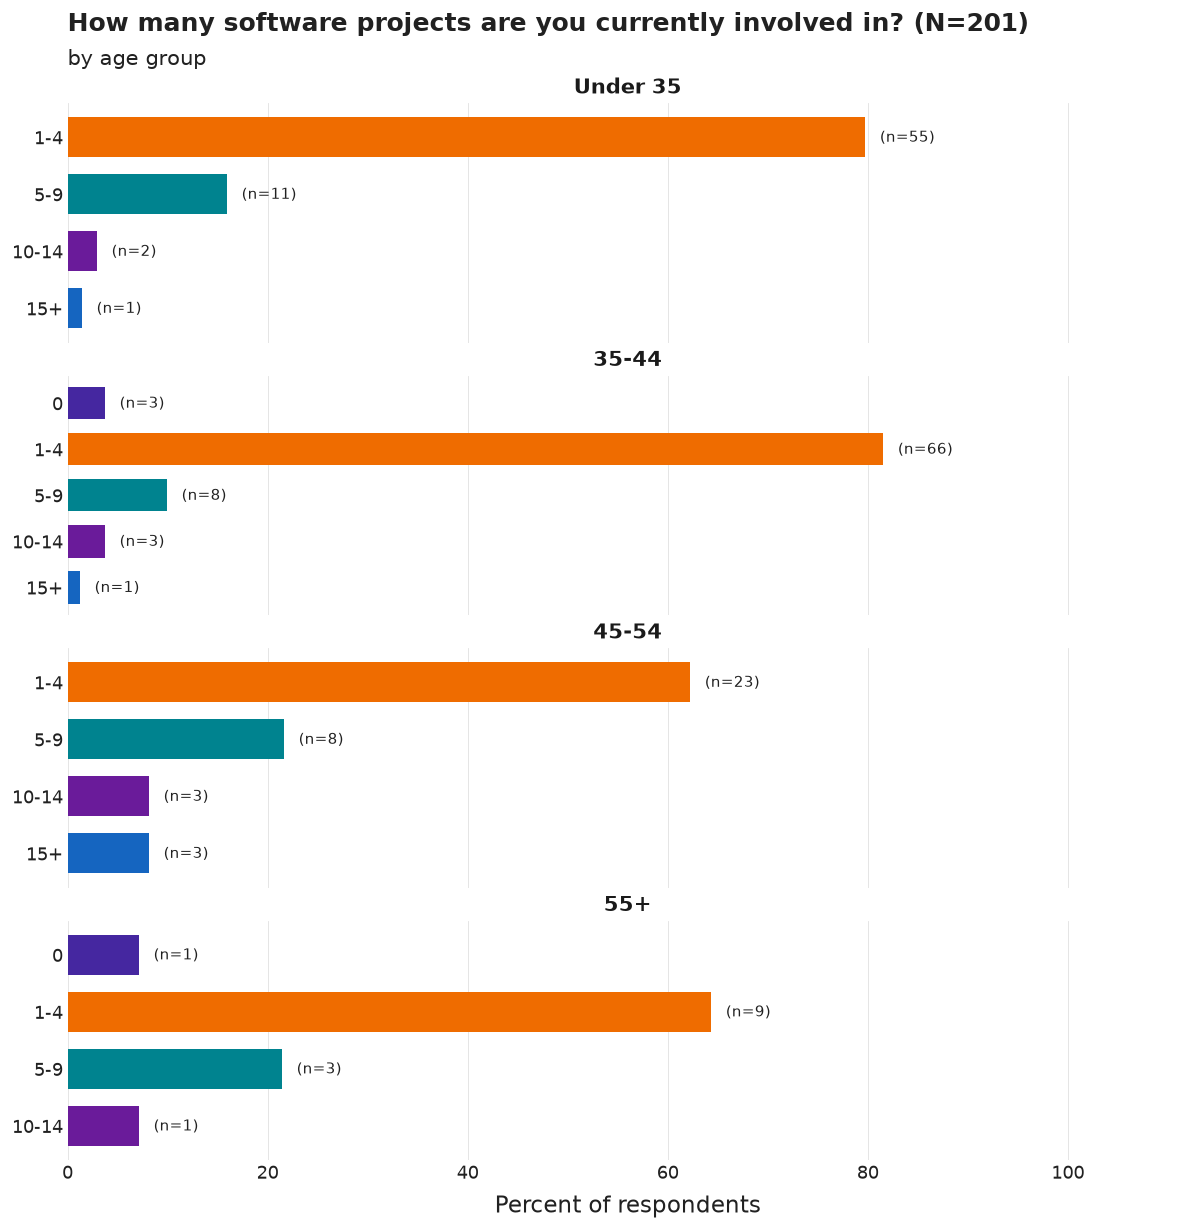

Source data for this figure (header and first rows):
age_group, category, n, pct, N
Under 35, 1-4, 55, 79.7, 69
Under 35, 5-9, 11, 15.9, 69
Under 35, 10-14, 2, 2.9, 69
Under 35, 15+, 1, 1.4, 69
35-44, 0, 3, 3.7, 81
35-44, 1-4, 66, 81.5, 81
35-44, 5-9, 8, 9.9, 81
35-44, 10-14, 3, 3.7, 81
35-44, 15+, 1, 1.2, 81
45-54, 1-4, 23, 62.2, 37
45-54, 5-9, 8, 21.6, 37
45-54, 10-14, 3, 8.1, 37
45-54, 15+, 3, 8.1, 37
55+, 0, 1, 7.1, 14
55+, 1-4, 9, 64.3, 14
55+, 5-9, 3, 21.4, 14
55+, 10-14, 1, 7.1, 14
